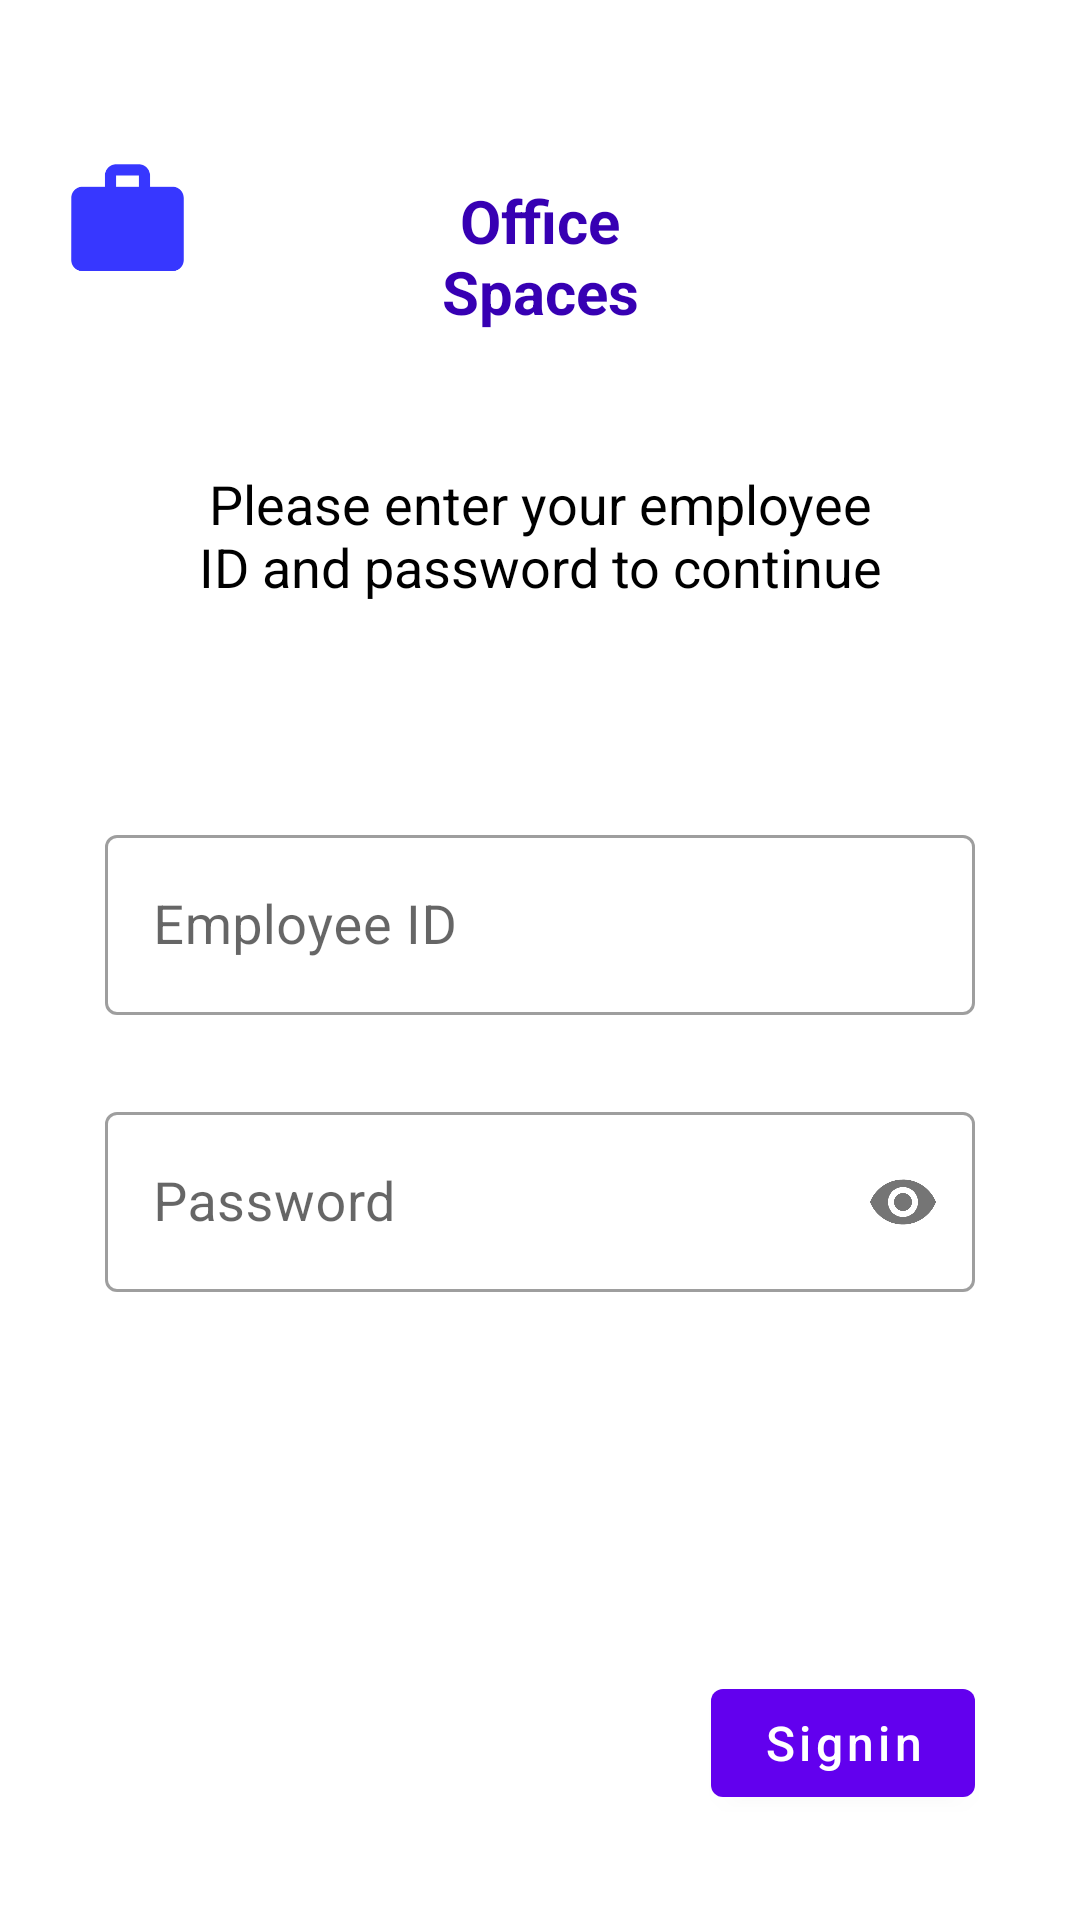

Produce the Android XML layout that renders to this screen, including the resource entries it uses.
<!-- AndroidManifest.xml: activity theme MyTheme -->
<!-- res/layout/activity_login.xml -->
<?xml version="1.0" encoding="utf-8"?>
<RelativeLayout xmlns:android="http://schemas.android.com/apk/res/android"
    xmlns:app="http://schemas.android.com/apk/res-auto"
    xmlns:tools="http://schemas.android.com/tools"
    android:layout_width="match_parent"
    android:layout_height="match_parent"
    tools:context=".LoginActivity">

    <ImageView
        android:id="@+id/imageView"
        android:layout_width="45dp"
        android:layout_height="45dp"
        android:layout_alignParentTop="true"
        android:layout_alignParentEnd="true"
        android:layout_marginTop="51dp"
        android:layout_marginEnd="295dp"
        app:srcCompat="@drawable/ic_action_logo" />

    <TextView
        android:id="@+id/textView2"
        android:layout_width="wrap_content"
        android:layout_height="wrap_content"
        android:layout_alignParentStart="true"
        android:layout_alignParentTop="true"
        android:layout_alignParentEnd="true"
        android:layout_marginStart="140dp"
        android:layout_marginTop="60dp"
        android:layout_marginEnd="140dp"
        android:text="@string/app_name"
        android:textAlignment="center"
        android:textColor="@color/colorDarkBlue"
        android:textSize="20sp"
        android:textStyle="bold" />

    <TextView
        android:id="@+id/textView3"
        android:layout_width="wrap_content"
        android:layout_height="wrap_content"
        android:layout_below="@+id/textView2"
        android:layout_alignParentStart="true"
        android:layout_alignParentEnd="true"
        android:layout_marginStart="61dp"
        android:layout_marginTop="45dp"
        android:layout_marginEnd="61dp"
        android:text="@string/inst_employee_details"
        android:textAlignment="center"
        android:textColor="@color/colorBlack"
        android:textSize="18sp" />

    <com.google.android.material.textfield.TextInputLayout
        android:id="@+id/edit_employee_id"
        style="@style/Widget.MaterialComponents.TextInputLayout.OutlinedBox"
        android:layout_width="match_parent"
        android:layout_height="wrap_content"
        android:layout_below="@+id/textView3"
        android:layout_alignParentStart="true"
        android:layout_alignParentEnd="true"
        android:layout_marginStart="35dp"
        android:layout_marginTop="70dp"
        android:layout_marginEnd="35dp"
        app:hintTextAppearance="@style/CustomTextAppearance">

        <com.google.android.material.textfield.TextInputEditText
            android:id="@+id/edit_text_employee_id"
            android:layout_width="match_parent"
            android:layout_height="60dp"
            android:layout_below="@+id/edit_employee_id"
            android:hint="@string/hint_employee_id"
            android:textSize="18sp"
            app:hintTextAppearance="@style/CustomTextAppearance" />
    </com.google.android.material.textfield.TextInputLayout>

    <com.google.android.material.textfield.TextInputLayout
        android:id="@+id/edit_password"
        style="@style/Widget.MaterialComponents.TextInputLayout.OutlinedBox"
        android:layout_width="match_parent"
        android:layout_height="wrap_content"
        android:layout_below="@+id/edit_employee_id"
        android:layout_alignParentStart="true"
        android:layout_alignParentEnd="true"
        android:layout_marginStart="35dp"
        android:layout_marginTop="25dp"
        android:layout_marginEnd="35dp"
        app:passwordToggleEnabled="true"
        app:hintTextAppearance="@style/CustomTextAppearance">

        <com.google.android.material.textfield.TextInputEditText
            android:id="@+id/edit_text_password"
            android:layout_width="match_parent"
            android:layout_height="60dp"
            android:layout_below="@+id/edit_password"
            android:hint="@string/hint_password"
            android:inputType="textPassword"
            android:password="true"
            android:textSize="18sp"
            app:hintTextAppearance="@style/CustomTextAppearance" />
    </com.google.android.material.textfield.TextInputLayout>

    <Button
        android:id="@+id/btn_sigin"
        android:layout_width="wrap_content"
        android:layout_height="wrap_content"
        android:layout_alignParentEnd="true"
        android:layout_alignParentBottom="true"
        android:layout_marginEnd="35dp"
        android:layout_marginBottom="35dp"
        android:text="@string/label_signin"
        android:textAllCaps="false"
        android:textSize="16sp" />


</RelativeLayout>
<!-- resources referenced by this layout -->
<resources>
  <color name="colorBlack">#000000</color>
  <color name="colorDarkBlue">#3700B3</color>
  <!-- drawable ic_action_logo (drawable-anydpi) -->
  <vector xmlns:android="http://schemas.android.com/apk/res/android"
      android:width="24dp"
      android:height="24dp"
      android:viewportWidth="24"
      android:viewportHeight="24"
      android:tint="#0505FF"
      android:alpha="0.8">
    <path
        android:fillColor="@android:color/white"
        android:pathData="M20,6h-4L16,4c0,-1.11 -0.89,-2 -2,-2h-4c-1.11,0 -2,0.89 -2,2v2L4,6c-1.11,0 -1.99,0.89 -1.99,2L2,19c0,1.11 0.89,2 2,2h16c1.11,0 2,-0.89 2,-2L22,8c0,-1.11 -0.89,-2 -2,-2zM14,6h-4L10,4h4v2z"/>
  </vector>
  <string name="app_name">Office Spaces</string>
  <string name="hint_employee_id">Employee ID</string>
  <string name="hint_password">Password</string>
  <string name="inst_employee_details">Please enter your employee ID and password to continue</string>
  <string name="label_signin">Signin</string>
  <style name="CustomTextAppearance" parent="@android:style/TextAppearance">
          <item name="android:textSize">16sp</item>
          <item name="android:textColor">@color/colorDarkBlue</item>
      </style>
  <style name="MyTheme" parent="Theme.MaterialComponents.Light.NoActionBar">
          <item name="colorPrimaryDark">#31039A</item>
          <item name="android:navigationBarColor">#31039A</item>
      </style>
</resources>
